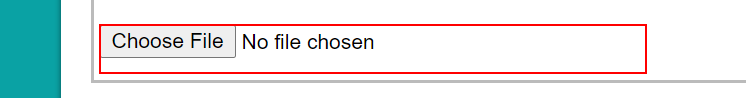
Workflow: Scan the details

Step 1: click on the text box

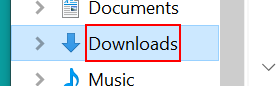
Step 2: click on the outline item 'Downloads' in window 'Open' (chrome.exe)

Step 3: type "[CStr(row(1))+".png[k(enter)]"]" in window 'Open' (chrome.exe) (no picture)

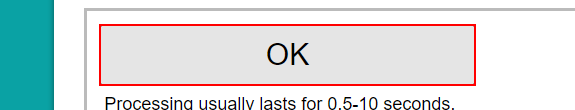
Step 4: click on the text box

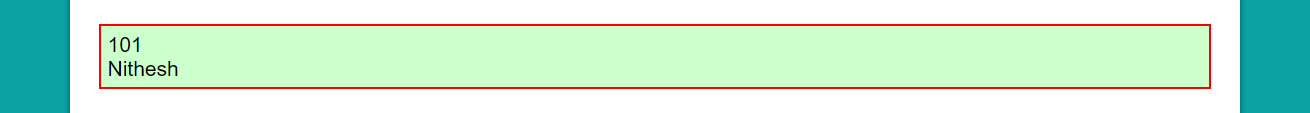
Step 5: get-text from the element